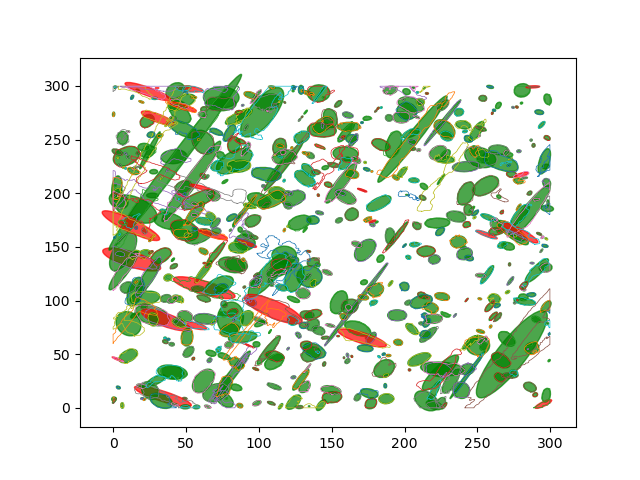

The file beside this chart, header and first rows:
, area, centroid, mean_radius_edge_distance, mean_radius_circle_area, radius_minor_axis_ellipsis, aspect_ratio, orientation
0, 5.017, POINT (124.5121106441714 298.85284371941…, 1.385, 1.264, 0.744, 0.7567, -10.01
1, 8.19, POINT (108.89780626083234 298.7425035595…, 1.728, 1.615, 1.298, 1.725, -12.55
2, 1.19, POINT (123.46094400549796 295.2341642602…, 0.6339, 0.6154, 0.7092, 0.8141, 36.02
3, 2.262, POINT (215.34800904537263 293.0144510218…, 0.8903, 0.8485, 0.7888, 1.314, -9.753
4, 128.1, POINT (201.35277064290793 294.6756533823…, 9.488, 6.385, 2.928, 0.8334, 31.93
5, 1.093, POINT (117.75702359278998 284.6568324974…, 0.6242, 0.59, 0.8466, 0.6055, 37.33
6, 1.319, POINT (105.94354476700954 276.5372263857…, 0.6745, 0.6478, 0.9508, 0.6813, 30.11
7, 196, POINT (105.99776204655461 285.0143967189…, 7.782, 7.899, 7.046, 1.253, 32.47
8, 42.38, POINT (254.26323394955725 236.9613954458…, 3.67, 3.673, 4.266, 0.7518, 33.01
9, 383.8, POINT (83.16701365641252 229.80383690465…, 11.14, 11.05, 8.217, 1.827, 43.5
10, 37.02, POINT (199.96054697601193 113.0955295590…, 3.517, 3.433, 4.012, 0.7707, 9.532
11, 54.51, POINT (225.79285210385078 103.7705521140…, 4.225, 4.165, 3.367, 1.546, -19.18
12, 30.32, POINT (254.18686195792782 57.21597927946…, 3.112, 3.106, 3.806, 0.6727, -13.5
13, 125.9, POINT (266.0381400774199 44.355412318276…, 6.339, 6.332, 8.197, 0.603, 38.46
14, 181.8, POINT (223.56401319697602 35.64540261906…, 7.723, 7.607, 6.338, 1.457, -16.07
15, 3.977, POINT (49.17882174655112 8.7371277316721…, 1.21, 1.125, 0.9536, 1.611, -10.6
16, 7.075, POINT (64.86161219504746 1.1138538328987…, 1.731, 1.501, 1.133, 1.985, -24.98
17, 325, POINT (34.19657992595457 10.720342324051…, 12.38, 10.17, 4.62, 4.593, -23.89
18, 119.2, POINT (17.03639421016742 295.57092236524…, 7.797, 6.161, 1.705, 0.5973, 41.39
19, 6.003, POINT (28.512226710521762 288.4530528493…, 1.504, 1.382, 1.115, 1.737, -1.171
20, 164.4, POINT (201.57029699566576 276.4888390382…, 7.221, 7.235, 7.914, 0.8458, 15.46
21, 140.5, POINT (144.03073947718477 263.8819274623…, 6.917, 6.687, 8.759, 0.5904, -40.47
22, 30.23, POINT (73.7372593676473 235.281067683986…, 3.162, 3.102, 3.802, 0.7037, 27.92
23, 3.473, POINT (134.0098802142857 145.87741360114…, 1.106, 1.051, 0.773, 2.074, -13.03
24, 203, POINT (172.86092662371388 147.0327284129…, 8.288, 8.038, 10.8, 0.5665, -25.46
25, 49.8, POINT (137.31772955495168 135.8016718029…, 3.95, 3.982, 3.595, 1.241, 38.89
26, 46.31, POINT (296.78641355312953 130.6410139257…, 4.02, 3.839, 4.118, 1.089, 22.62
27, 45.36, POINT (18.805064967149978 110.2700263465…, 3.837, 3.8, 4.01, 0.9108, -21.5
28, 34.7, POINT (44.62455984726341 101.73284166882…, 3.43, 3.323, 2.628, 1.634, -39.53
29, 13.24, POINT (72.34403211423738 54.281973514624…, 1.942, 2.053, 2.703, 0.5289, -17.65
30, 2.83, POINT (79.40719586080223 46.021531132924…, 0.9447, 0.9491, 1.241, 0.6348, -25.69
31, 82.75, POINT (84.89876310597401 41.367629578492…, 5.027, 5.132, 6.05, 0.6989, 39.1
32, 167.5, POINT (41.83876991911234 33.077687981717…, 7.338, 7.302, 5.894, 1.541, -13.83
33, 41.78, POINT (265.206065519868 28.3584010631557…, 3.717, 3.647, 4.416, 0.6845, 32.05
34, 102.4, POINT (30.219157743664844 298.0588150772…, 11.18, 5.71, 0.1822, 7.158, 1.663
35, 199.8, POINT (73.90418718127219 283.24642787430…, 8.294, 7.975, 6.43, 1.636, -0.9134
36, 120.1, POINT (223.0173628431308 237.78041823403…, 6.16, 6.184, 7.237, 0.7286, -35.69
37, 1.19, POINT (17.76604998111725 224.76928930669…, 0.6894, 0.6154, 0.5424, 1.5, 16.95
38, 137.2, POINT (86.34922083348228 225.26966543331…, 6.694, 6.608, 5.627, 1.433, 9.453
39, 135.2, POINT (131.5413448126252 213.75113141337…, 6.851, 6.561, 8.932, 0.5416, 41.05
40, 31.71, POINT (297.90518818842025 185.8078102963…, 3.704, 3.177, 2.798, 1.548, -10.84
41, 208.4, POINT (274.37384940491734 163.2893783446…, 8.962, 8.145, 14.84, 0.3088, 42.75
42, 154.9, POINT (90.41467884525271 154.30801866209…, 7.107, 7.022, 7.519, 0.8907, 12.37
43, 141.4, POINT (32.90002500704356 141.53052705814…, 6.88, 6.71, 8.698, 0.6054, -39.99
44, 103.5, POINT (194.90029142230446 86.25403742354…, 5.813, 5.741, 5.124, 1.273, -0.6846
45, 56.39, POINT (286.0506822965106 19.434099314075…, 4.287, 4.237, 5.012, 0.7228, 42.08
46, 229.8, POINT (61.95904773955459 25.130916276774…, 8.863, 8.553, 11.67, 0.544, -24.35
47, 149.5, POINT (25.387961586488856 16.17328279048…, 6.804, 6.898, 8.537, 0.6566, 16.16
48, 73.05, POINT (187.44136251986353 8.484833611585…, 4.852, 4.822, 4.559, 1.137, 12.95
49, 1.876, POINT (129.44338438204358 297.7364066309…, 0.8403, 0.7728, 0.6051, 1.953, -35.8
50, 6.4, POINT (123.75973259459191 298.3028264573…, 1.471, 1.427, 2.067, 0.5704, 12.19
51, 16.82, POINT (133.48782751870198 293.3999464674…, 2.889, 2.314, 1.592, 2.554, -26.25
52, 2.809, POINT (144.64759175706905 289.0364275013…, 0.963, 0.9455, 0.9434, 1.081, -28.15
53, 198.3, POINT (143.29562458382748 258.9793012480…, 8.164, 7.945, 6.658, 1.489, -6.601
54, 134.1, POINT (242.1434352887768 224.82028085207…, 7.14, 6.533, 4.669, 2.008, 6.75
55, 183.6, POINT (242.2120887696802 199.67278822519…, 8.489, 7.645, 11.04, 0.482, -16.32
56, 136.8, POINT (159.44569543201123 196.7640824156…, 6.869, 6.599, 5.096, 1.681, -43.88
57, 173.5, POINT (58.57295743096507 159.87111206909…, 7.595, 7.431, 5.816, 1.698, 29.87
58, 50.79, POINT (21.627719691769407 143.2852113395…, 4.073, 4.021, 4.497, 0.8199, -44.43
59, 254.7, POINT (124.40264339022282 121.3671398360…, 9.527, 9.004, 13.25, 0.472, -10.61
... 561 more rows
